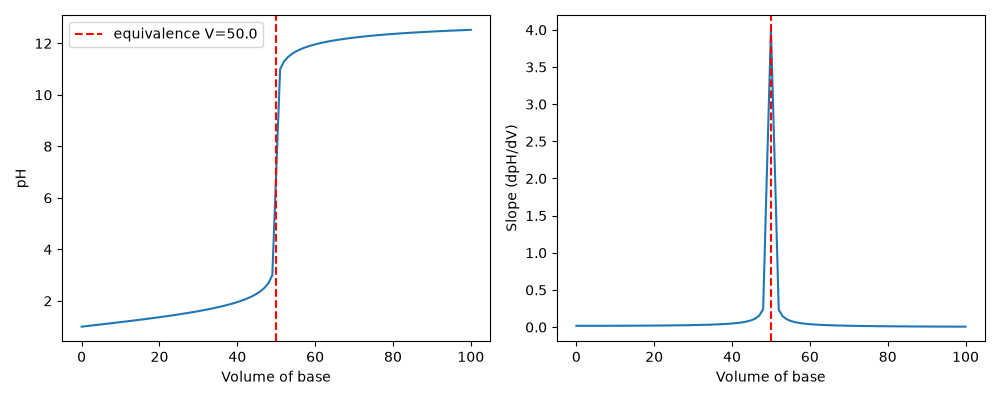

Data behind this chart, as committed beside it:
volume_base, pH
0, 1
1, 1.017
2, 1.035
3, 1.052
4, 1.07
5, 1.087
6, 1.105
7, 1.122
8, 1.14
9, 1.158
10, 1.176
11, 1.194
12, 1.213
13, 1.231
14, 1.25
15, 1.269
16, 1.288
17, 1.308
18, 1.327
19, 1.347
20, 1.368
21, 1.389
22, 1.41
23, 1.432
24, 1.454
25, 1.477
26, 1.501
27, 1.525
28, 1.55
29, 1.575
30, 1.602
31, 1.63
32, 1.659
33, 1.689
34, 1.72
35, 1.753
36, 1.788
37, 1.826
38, 1.865
39, 1.908
40, 1.954
41, 2.005
42, 2.061
43, 2.123
44, 2.195
45, 2.279
46, 2.38
47, 2.51
48, 2.69
49, 2.996
50, 7
51, 11
52, 11.29
53, 11.46
54, 11.59
55, 11.68
56, 11.75
57, 11.82
58, 11.87
59, 11.92
... 41 more rows
